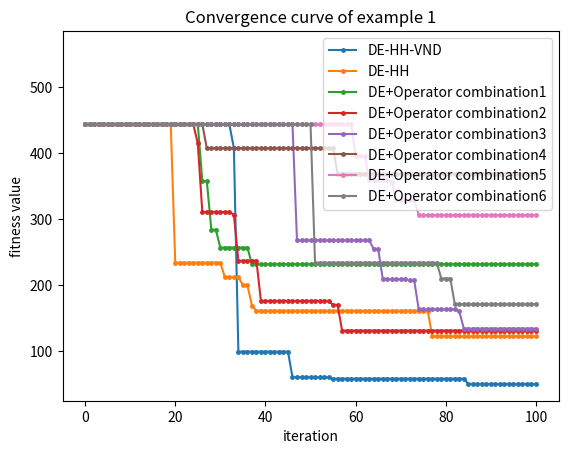

Recreate this plot in Python.
import matplotlib.pyplot as plt
import numpy as np

quxian1 = [444, 444, 444, 444, 444, 444, 444, 444, 444, 444, 444, 444, 444, 444, 444, 444, 444, 444, 444, 444, 444, 444, 444, 444, 444, 444, 444, 444, 444, 444, 444, 444, 444, 408, 99, 99, 99, 99, 99, 99, 99, 99, 99, 99, 99, 99, 60, 60, 60, 60, 60, 60, 60, 60, 60, 58, 58, 58, 58, 58, 58, 58, 58, 58, 58, 58, 58, 58, 58, 58, 58, 58, 58, 58, 58, 58, 58, 58, 58, 58, 58, 58, 58, 58, 58, 50, 50, 50, 50, 50, 50, 50, 50, 50, 50, 50, 50, 50, 50, 50, 50]
quxian2 = [444, 444, 444, 444, 444, 444, 444, 444, 444, 444, 444, 444, 444, 444, 444, 444, 444, 444, 444, 444, 234, 234, 234, 234, 234, 234, 234, 234, 234, 234, 234, 212, 212, 212, 212, 200, 200, 169, 161, 161, 161, 161, 161, 161, 161, 161, 161, 161, 161, 161, 161, 161, 161, 161, 161, 161, 161, 161, 161, 161, 161, 161, 161, 161, 161, 161, 161, 161, 161, 161, 161, 161, 161, 161, 161, 161, 161, 122, 122, 122, 122, 122, 122, 122, 122, 122, 122, 122, 122, 122, 122, 122, 122, 122, 122, 122, 122, 122, 122, 122, 122]

quxian3 =  [444, 444, 444, 444, 444, 444, 444, 444, 444, 444, 444, 444, 444, 444, 444, 444, 444, 444, 444, 444, 444, 444, 444, 444, 444, 444, 358, 358, 284, 284, 257, 257, 257, 257, 257, 257, 257, 232, 232, 232, 232, 232, 232, 232, 232, 232, 232, 232, 232, 232, 232, 232, 232, 232, 232, 232, 232, 232, 232, 232, 232, 232, 232, 232, 232, 232, 232, 232, 232, 232, 232, 232, 232, 232, 232, 232, 232, 232, 232, 232, 232, 232, 232, 232, 232, 232, 232, 232, 232, 232, 232, 232, 232, 232, 232, 232, 232, 232, 232, 232, 232]
quxian4 =  [444, 444, 444, 444, 444, 444, 444, 444, 444, 444, 444, 444, 444, 444, 444, 444, 444, 444, 444, 444, 444, 444, 444, 444, 444, 415, 311, 311, 311, 311, 311, 311, 311, 307, 237, 237, 237, 237, 237, 176, 176, 176, 176, 176, 176, 176, 176, 176, 176, 176, 176, 176, 176, 176, 176, 170, 170, 131, 131, 131, 131, 131, 131, 131, 131, 131, 131, 131, 131, 131, 131, 131, 131, 131, 131, 131, 131, 131, 131, 131, 131, 131, 131, 131, 131, 131, 131, 131, 131, 131, 131, 131, 131, 131, 131, 131, 131, 131, 131, 131, 131]
quxian5 =   [444, 444, 444, 444, 444, 444, 444, 444, 444, 444, 444, 444, 444, 444, 444, 444, 444, 444, 444, 444, 444, 444, 444, 444, 444, 444, 444, 444, 444, 444, 444, 444, 444, 444, 444, 444, 444, 444, 444, 444, 444, 444, 444, 444, 444, 444, 444, 268, 268, 268, 268, 268, 268, 268, 268, 268, 268, 268, 268, 268, 268, 268, 268, 268, 255, 255, 210, 209, 209, 209, 209, 209, 207, 207, 163, 163, 163, 163, 163, 163, 163, 163, 163, 160, 134, 134, 134, 134, 134, 134, 134, 134, 134, 134, 134, 134, 134, 134, 134, 134, 134]
quxian6 =  [444, 444, 444, 444, 444, 444, 444, 444, 444, 444, 444, 444, 444, 444, 444, 444, 444, 444, 444, 444, 444, 444, 444, 444, 444, 444, 444, 408, 408, 408, 408, 408, 408, 408, 408, 408, 408, 408, 408, 408, 408, 408, 408, 408, 408, 408, 408, 408, 408, 408, 408, 408, 408, 408, 408, 408, 369, 369, 369, 369, 369, 369, 369, 369, 369, 369, 369, 369, 369, 369, 369, 369, 369, 369, 369, 369, 369, 369, 369, 369, 369, 369, 369, 369, 369, 369, 369, 369, 369, 369, 369, 369, 369, 369, 369, 369, 369, 369, 369, 369, 369]
quxian7 =   [444, 444, 444, 444, 444, 444, 444, 444, 444, 444, 444, 444, 444, 444, 444, 444, 444, 444, 444, 444, 444, 444, 444, 444, 444, 444, 444, 444, 444, 444, 444, 444, 444, 444, 444, 444, 444, 444, 444, 444, 444, 444, 444, 444, 444, 444, 444, 444, 444, 444, 444, 444, 444, 444, 444, 444, 444, 444, 444, 444, 396, 396, 396, 360, 360, 360, 360, 360, 357, 329, 329, 329, 329, 329, 306, 306, 306, 306, 306, 306, 306, 306, 306, 306, 306, 306, 306, 306, 306, 306, 306, 306, 306, 306, 306, 306, 306, 306, 306, 306, 306]
quxian8 =  [444, 444, 444, 444, 444, 444, 444, 444, 444, 444, 444, 444, 444, 444, 444, 444, 444, 444, 444, 444, 444, 444, 444, 444, 444, 444, 444, 444, 444, 444, 444, 444, 444, 444, 444, 444, 444, 444, 444, 444, 444, 444, 444, 444, 444, 444, 444, 444, 444, 444, 444, 234, 234, 234, 234, 234, 234, 234, 234, 234, 234, 234, 234, 234, 234, 234, 234, 234, 234, 234, 234, 234, 234, 234, 234, 234, 234, 234, 234, 210, 210, 210, 171, 171, 171, 171, 171, 171, 171, 171, 171, 171, 171, 171, 171, 171, 171, 171, 171, 171, 171]
quxiantouming = [560 for _ in range(len(quxian1))]

plt.figure()
x = range(len(quxian1))
plt.plot(x, quxian1, marker='.', markersize = 5, label = 'DE-HH-VND')
plt.plot(x, quxian2, marker='.', markersize = 5, label = 'DE-HH')
plt.plot(x, quxian3, marker='.', markersize = 5, label = 'DE+Operator combination1')
plt.plot(x, quxian4, marker='.', markersize = 5, label = 'DE+Operator combination2')
plt.plot(x, quxian5, marker='.', markersize = 5, label = 'DE+Operator combination3')
plt.plot(x, quxian6, marker='.', markersize = 5, label = 'DE+Operator combination4')
plt.plot(x, quxian7, marker='.', markersize = 5, label = 'DE+Operator combination5')
plt.plot(x, quxian8, marker='.', markersize = 5, label = 'DE+Operator combination6')
plt.plot(x, quxiantouming, marker='.', markersize = 5, alpha = 0)

plt.legend(loc = 1)
plt.title("Convergence curve of example 1")
plt.xlabel("iteration")
plt.ylabel("fitness value")
plt.show()

